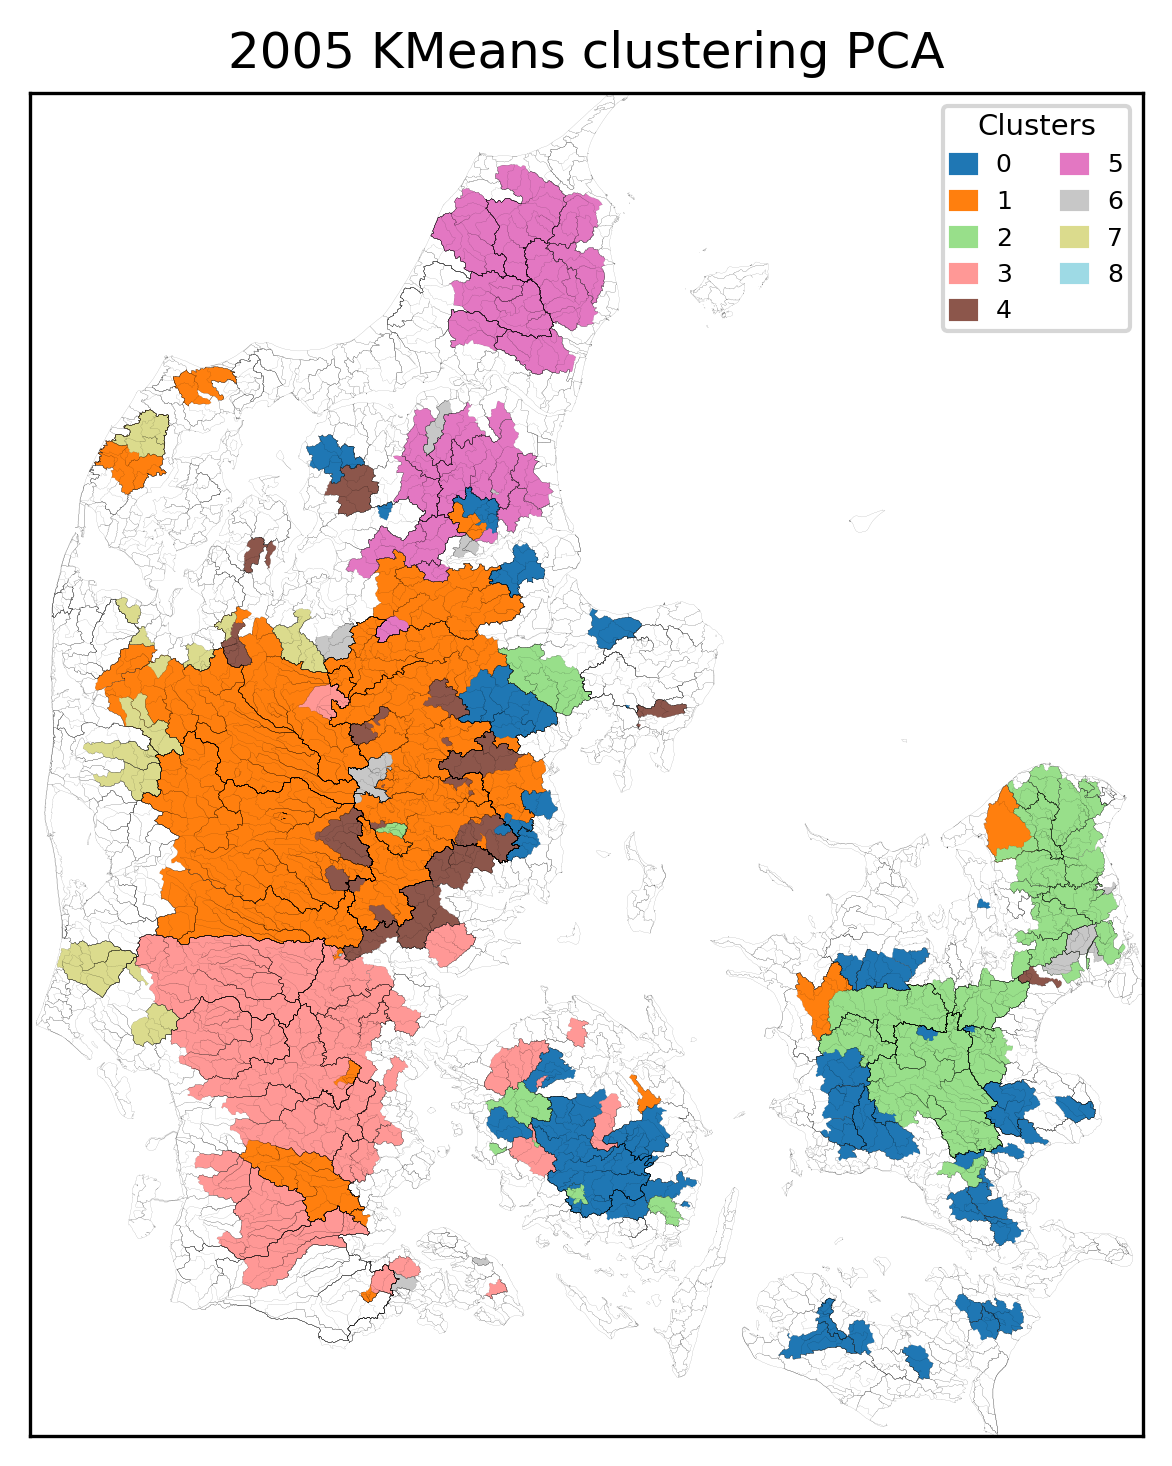

Values plotted in this chart, from the file beside it:
, Cluster
67000017, 0
67000018, 0
15000104, 0
66000014, 0
15000109, 0
56000006, 0
57000044, 0
57000049, 0
56000005, 0
56000001, 0
54000002, 0
59000005, 0
58000019, 0
57000063, 0
57000055, 0
57000052, 0
51000001, 0
56000002, 0
44000021, 0
21000647, 0
45000005, 0
47000001, 0
47000032, 0
21000535, 0
45000090, 0
46000020, 0
45000059, 0
45000035, 0
47000037, 0
52000033, 0
51000024, 0
51000002, 0
45000034, 0
45000004, 0
45000003, 0
45000002, 0
44000188, 0
21000548, 0
60000036, 0
60000037, 0
62000012, 0
61000011, 0
61000012, 0
61000013, 0
62000017, 0
62000014, 0
63000007, 0
64000025, 0
15000043, 0
59000006, 0
60000027, 0
60000029, 0
60000035, 0
60000031, 0
26000170, 0
26000111, 0
15000002, 0
13000065, 0
13000011, 0
27000021, 0
... 226 more rows
